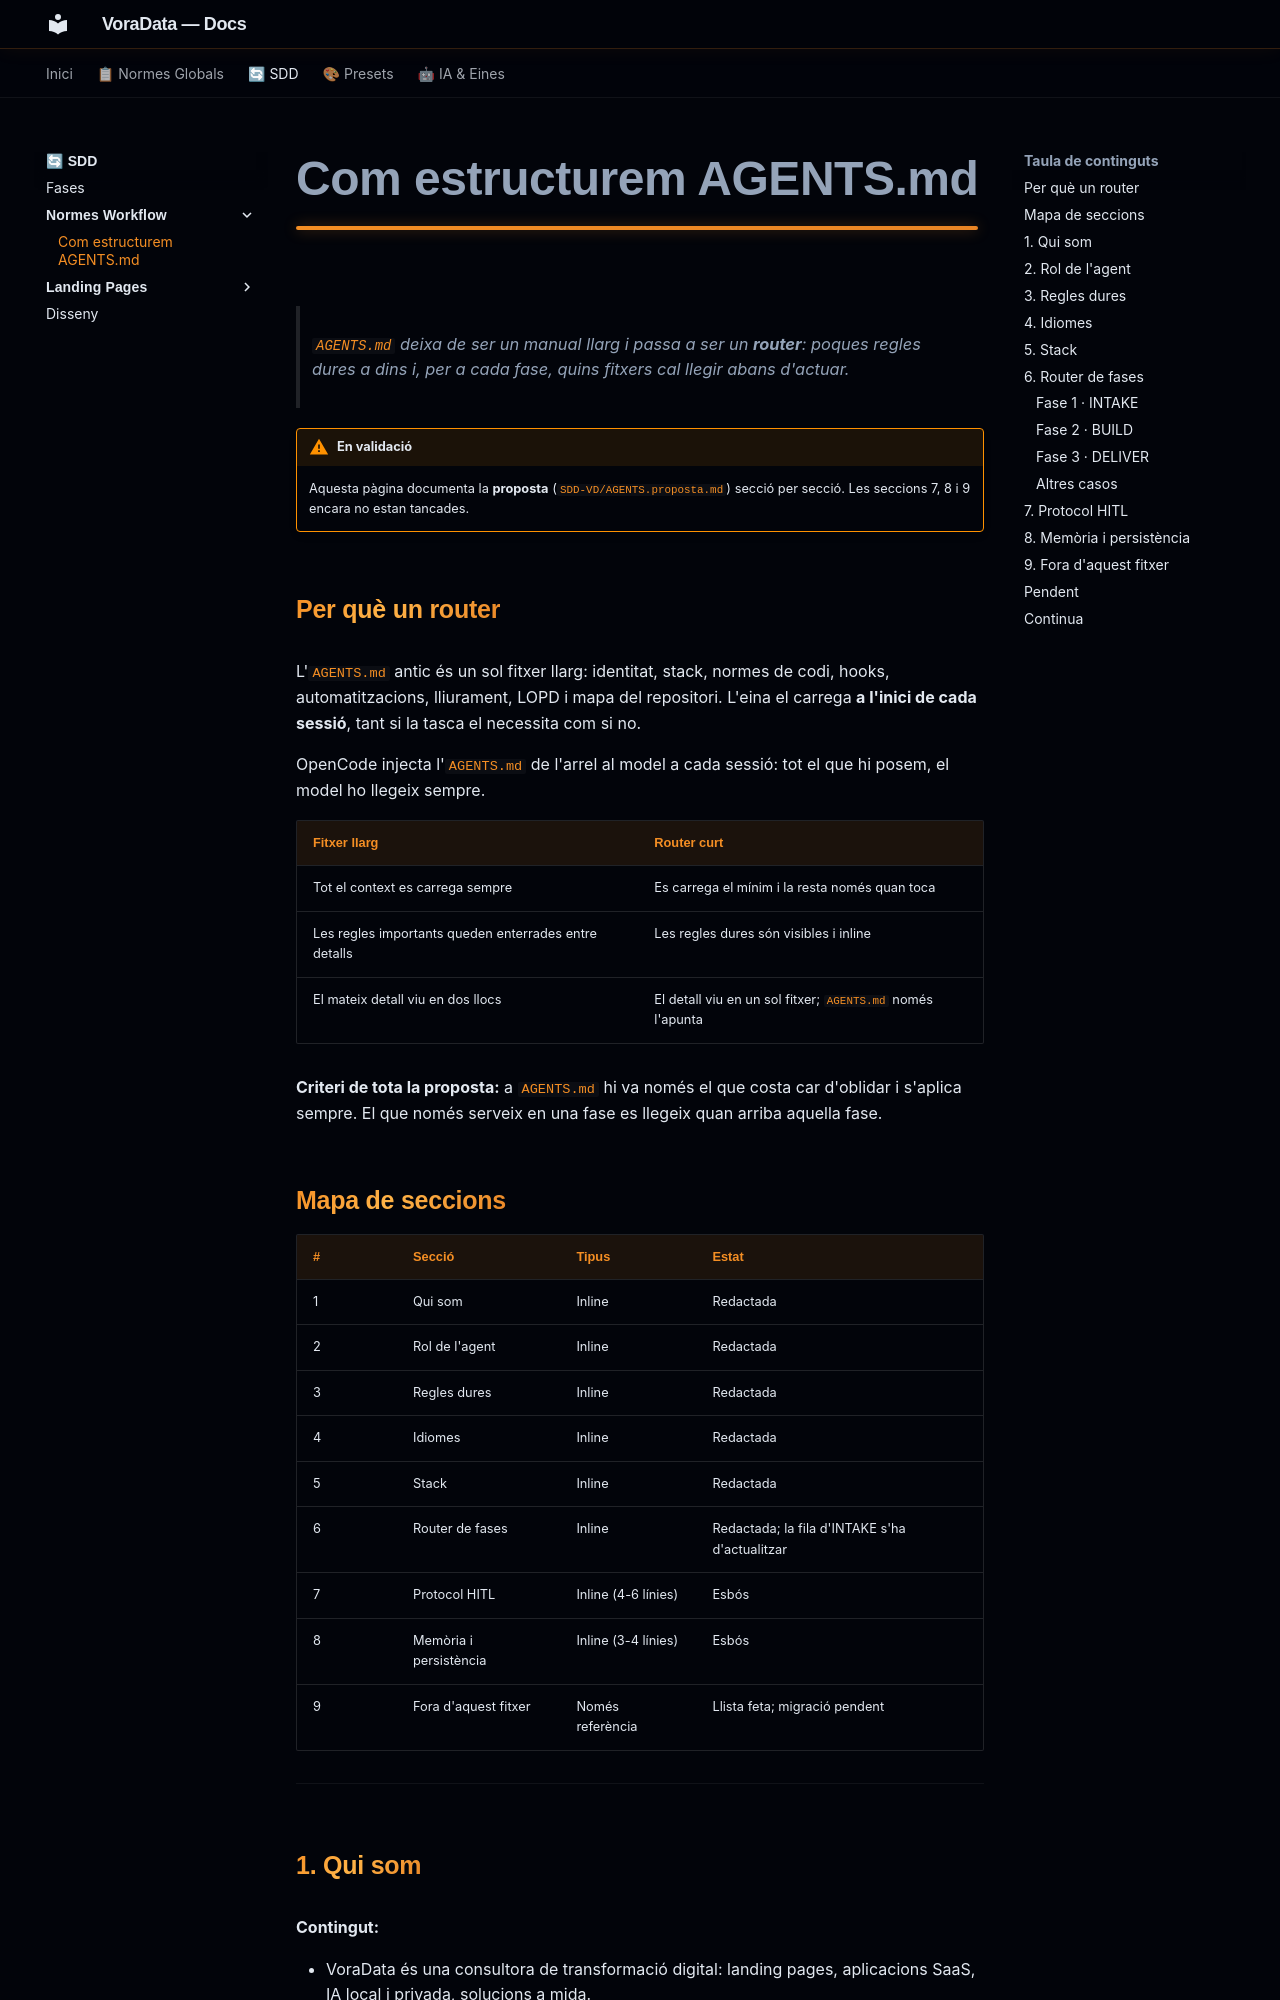

repository: VoraStudio/voraData · page: sdd/workflow/agents-md/index.html · generator: mkdocs

# Com estructurem AGENTS.md

> `AGENTS.md` deixa de ser un manual llarg i passa a ser un **router**: poques regles dures a dins i, per a cada fase, quins fitxers cal llegir abans d'actuar.

!!! warning "En validació"
    Aquesta pàgina documenta la **proposta** (`SDD-VD/AGENTS.proposta.md`) secció per secció. Les seccions 7, 8 i 9 encara no estan tancades.

## Per què un router

L'`AGENTS.md` antic és un sol fitxer llarg: identitat, stack, normes de codi, hooks, automatitzacions, lliurament, LOPD i mapa del repositori. L'eina el carrega **a l'inici de cada sessió**, tant si la tasca el necessita com si no.

OpenCode injecta l'`AGENTS.md` de l'arrel al model a cada sessió: tot el que hi posem, el model ho llegeix sempre.

| Fitxer llarg | Router curt |
|---|---|
| Tot el context es carrega sempre | Es carrega el mínim i la resta només quan toca |
| Les regles importants queden enterrades entre detalls | Les regles dures són visibles i inline |
| El mateix detall viu en dos llocs | El detall viu en un sol fitxer; `AGENTS.md` només l'apunta |

**Criteri de tota la proposta:** a `AGENTS.md` hi va només el que costa car d'oblidar i s'aplica sempre. El que només serveix en una fase es llegeix quan arriba aquella fase.

## Mapa de seccions

| # | Secció | Tipus | Estat |
|---|---|---|---|
| 1 | Qui som | Inline | Redactada |
| 2 | Rol de l'agent | Inline | Redactada |
| 3 | Regles dures | Inline | Redactada |
| 4 | Idiomes | Inline | Redactada |
| 5 | Stack | Inline | Redactada |
| 6 | Router de fases | Inline | Redactada; la fila d'INTAKE s'ha d'actualitzar |
| 7 | Protocol HITL | Inline (4-6 línies) | Esbós |
| 8 | Memòria i persistència | Inline (3-4 línies) | Esbós |
| 9 | Fora d'aquest fitxer | Només referència | Llista feta; migració pendent |

---

## 1. Qui som

**Contingut:**

- VoraData és una consultora de transformació digital: landing pages, aplicacions SaaS, IA local i privada, solucions a mida.
- Equip: **Pau** (webmaster, perfil pre-junior), **Carles** (sènior, backend) i **VoraStudio** (branca creativa: disseny, Figma, marca).
- Els projectes arriben com a **imatges de cada secció** (Canvas o Figma) i el **brand** (colors i tipografies). El disseny ÉS el brief: no hi ha document de requisits.

**Per què:** només fets. El comportament de l'agent no va aquí, sinó a la secció 2. Així, si canvia l'equip o el tipus de projecte, es toca un sol lloc.
